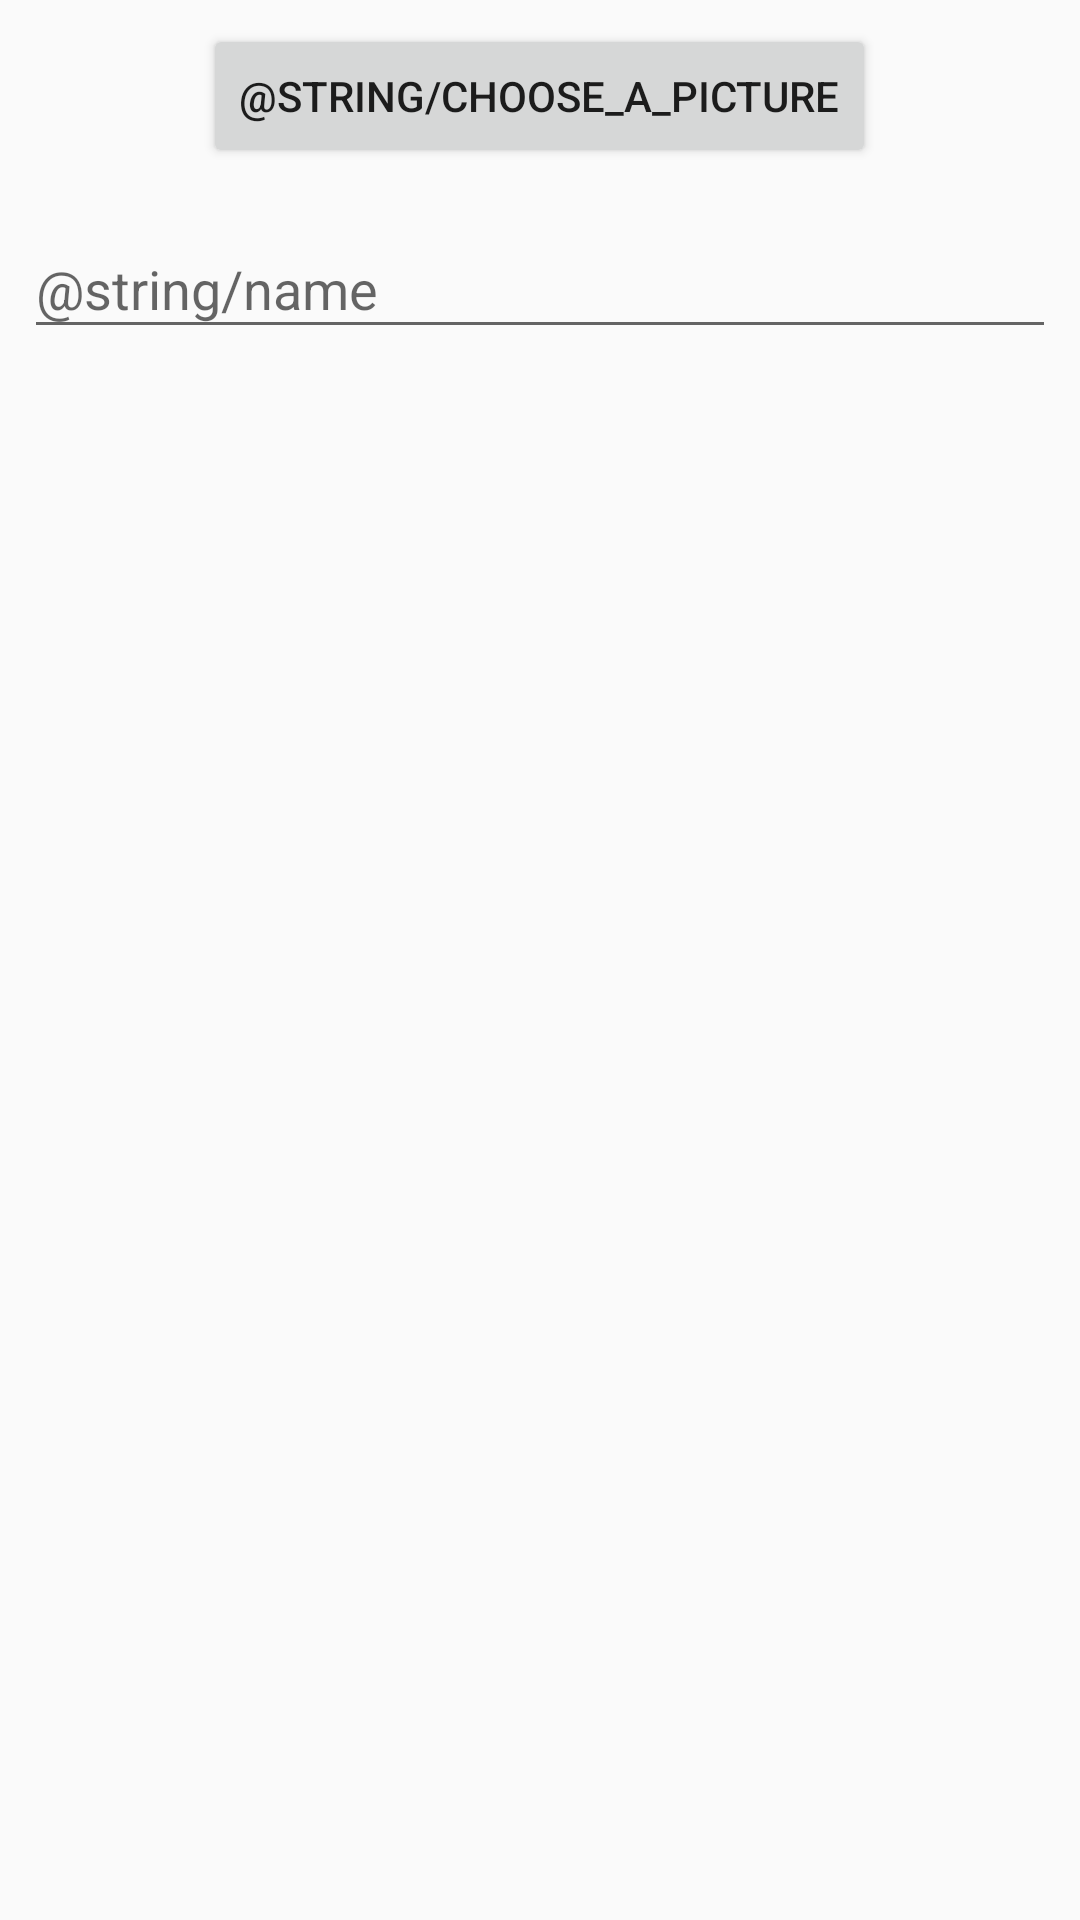

Android layout source for this screen:
<!-- AndroidManifest.xml: application theme Theme.AppCompat.Light.NoActionBar -->
<!-- res/layout/activity_creator_fragment.xml -->
<?xml version="1.0" encoding="utf-8"?>
<ScrollView xmlns:android="http://schemas.android.com/apk/res/android"
    android:layout_width="match_parent"
    android:layout_height="match_parent">

    <LinearLayout
        android:layout_width="match_parent"
        android:layout_height="wrap_content"
        android:orientation="vertical">


        <ImageView
            android:id="@+id/image_input"
            android:layout_width="240dp"
            android:layout_height="240dp"
            android:layout_gravity="center"
            android:cropToPadding="false"
            android:scaleType="fitCenter"
            android:visibility="gone" />

        <Button
            android:id="@+id/gallery_input"
            android:layout_width="wrap_content"
            android:layout_height="wrap_content"
            android:layout_gravity="center"
            android:layout_marginTop="8dp"
            android:text="@string/choose_a_picture"/>

        <android.support.design.widget.TextInputLayout
            android:layout_width="match_parent"
            android:layout_height="wrap_content"
            android:layout_marginTop="8dp">

            <EditText
                android:id="@+id/name_input"
                android:layout_width="match_parent"
                android:layout_height="wrap_content"
                android:layout_margin="8dp"
                android:layout_weight="1"
                android:hint="@string/name" />

        </android.support.design.widget.TextInputLayout>



    </LinearLayout>
</ScrollView>
<!-- resources referenced by this layout -->
<resources>
  <string name="choose_a_picture">Elija una foto</string>
  <string name="name">Nombre</string>
</resources>
